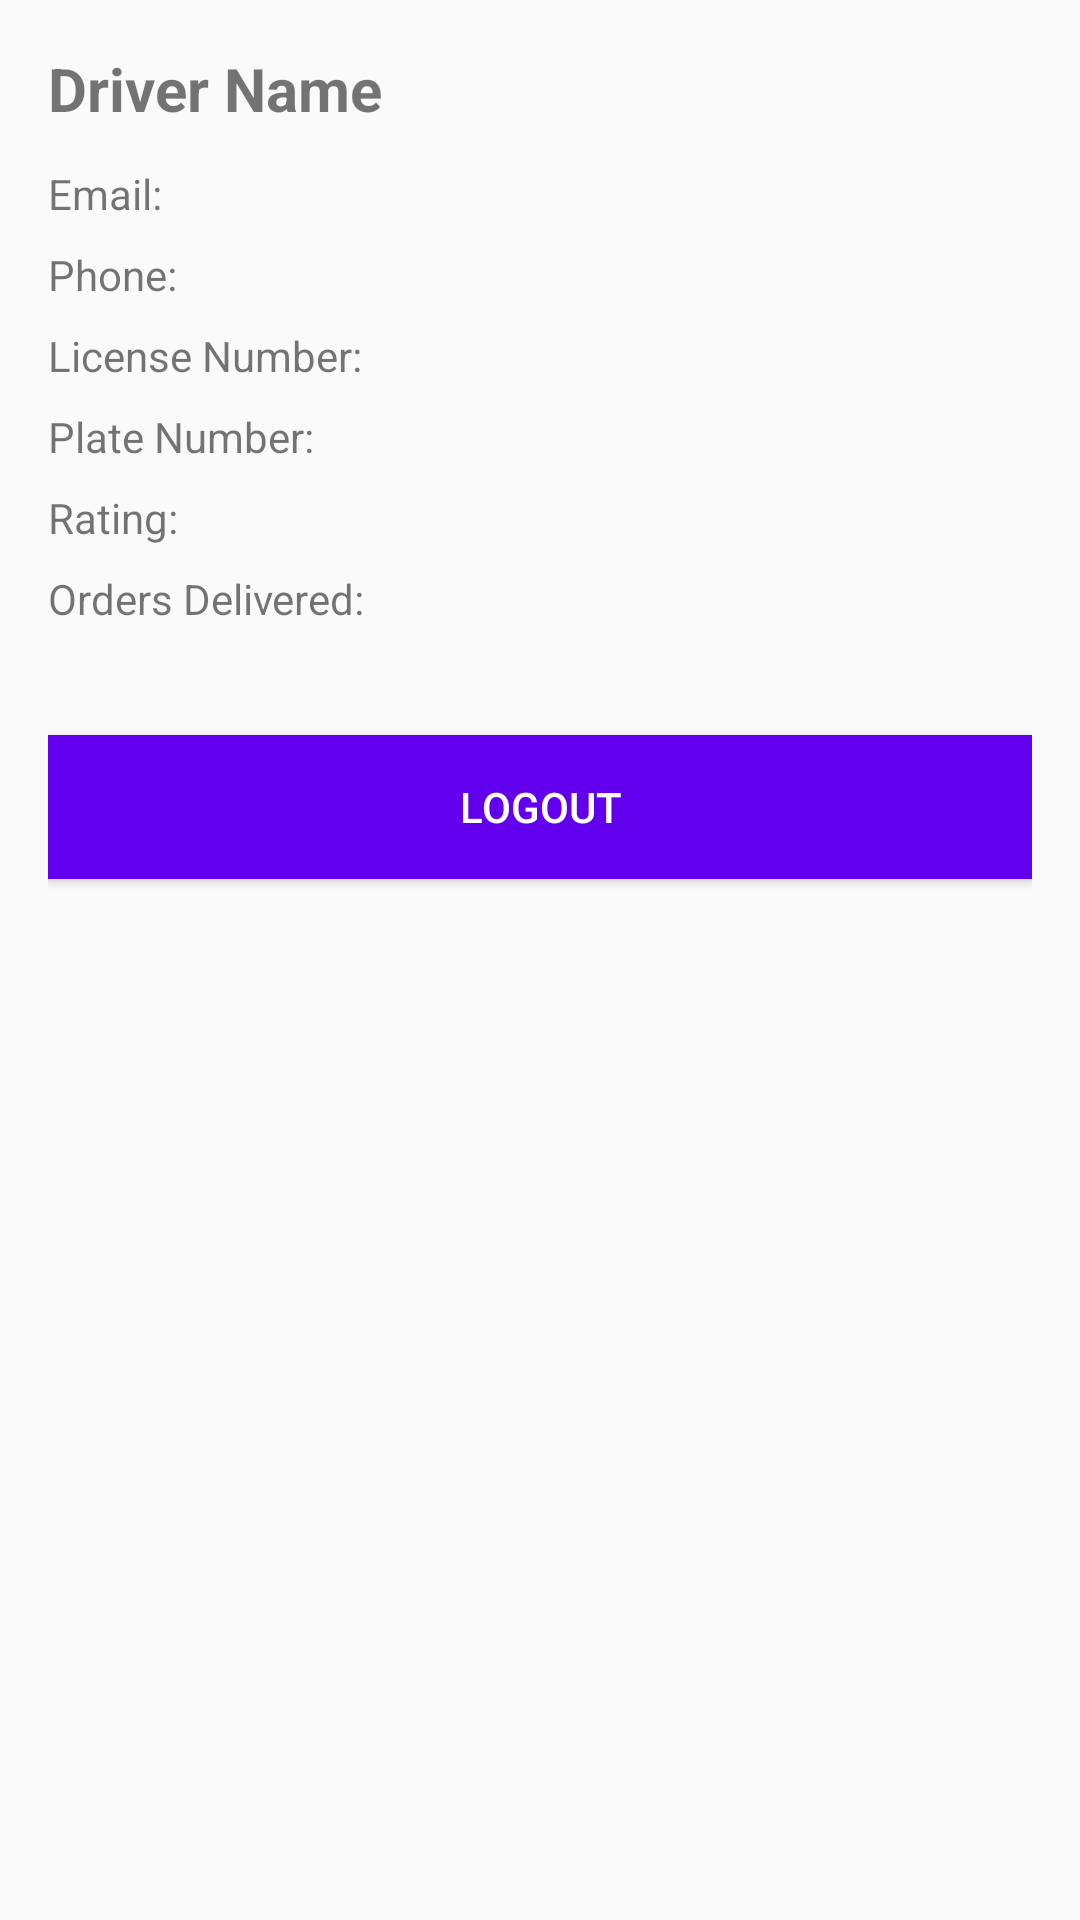

Android layout source for this screen:
<!-- AndroidManifest.xml: activity theme Theme.AppCompat.Light.NoActionBar -->
<!-- res/layout/activity_driver_profile.xml -->
<?xml version="1.0" encoding="utf-8"?>
<LinearLayout
    xmlns:android="http://schemas.android.com/apk/res/android"
    android:orientation="vertical"
    android:layout_width="match_parent"
    android:layout_height="match_parent"
    android:padding="16dp">

    
    <TextView
        android:id="@+id/textViewDriverName"
        android:layout_width="wrap_content"
        android:layout_height="wrap_content"
        android:textSize="20sp"
        android:textStyle="bold"
        android:text="Driver Name"
        android:layout_marginBottom="12dp"/>

    <TextView
        android:id="@+id/textViewEmail"
        android:layout_width="wrap_content"
        android:layout_height="wrap_content"
        android:text="Email: "
        android:layout_marginBottom="8dp"/>

    <TextView
        android:id="@+id/textViewPhone"
        android:layout_width="wrap_content"
        android:layout_height="wrap_content"
        android:text="Phone: "
        android:layout_marginBottom="8dp"/>

    <TextView
        android:id="@+id/textViewLicenseNumber"
        android:layout_width="wrap_content"
        android:layout_height="wrap_content"
        android:text="License Number: "
        android:layout_marginBottom="8dp"/>

    <TextView
        android:id="@+id/textViewPlateNumber"
        android:layout_width="wrap_content"
        android:layout_height="wrap_content"
        android:text="Plate Number: "
        android:layout_marginBottom="8dp"/>

    <TextView
        android:id="@+id/textViewRating"
        android:layout_width="wrap_content"
        android:layout_height="wrap_content"
        android:text="Rating: "
        android:layout_marginBottom="8dp"/>

    <TextView
        android:id="@+id/textViewOrdersDelivered"
        android:layout_width="wrap_content"
        android:layout_height="wrap_content"
        android:text="Orders Delivered: "
        android:layout_marginBottom="20dp"/>

    
    <Button
        android:id="@+id/buttonLogout"
        android:layout_width="match_parent"
        android:layout_height="wrap_content"
        android:text="Logout"
        android:background="@color/design_default_color_primary"
        android:textColor="@android:color/white"
        android:layout_marginTop="16dp"/>
</LinearLayout>
<!-- resources referenced by this layout -->
<resources>

</resources>
